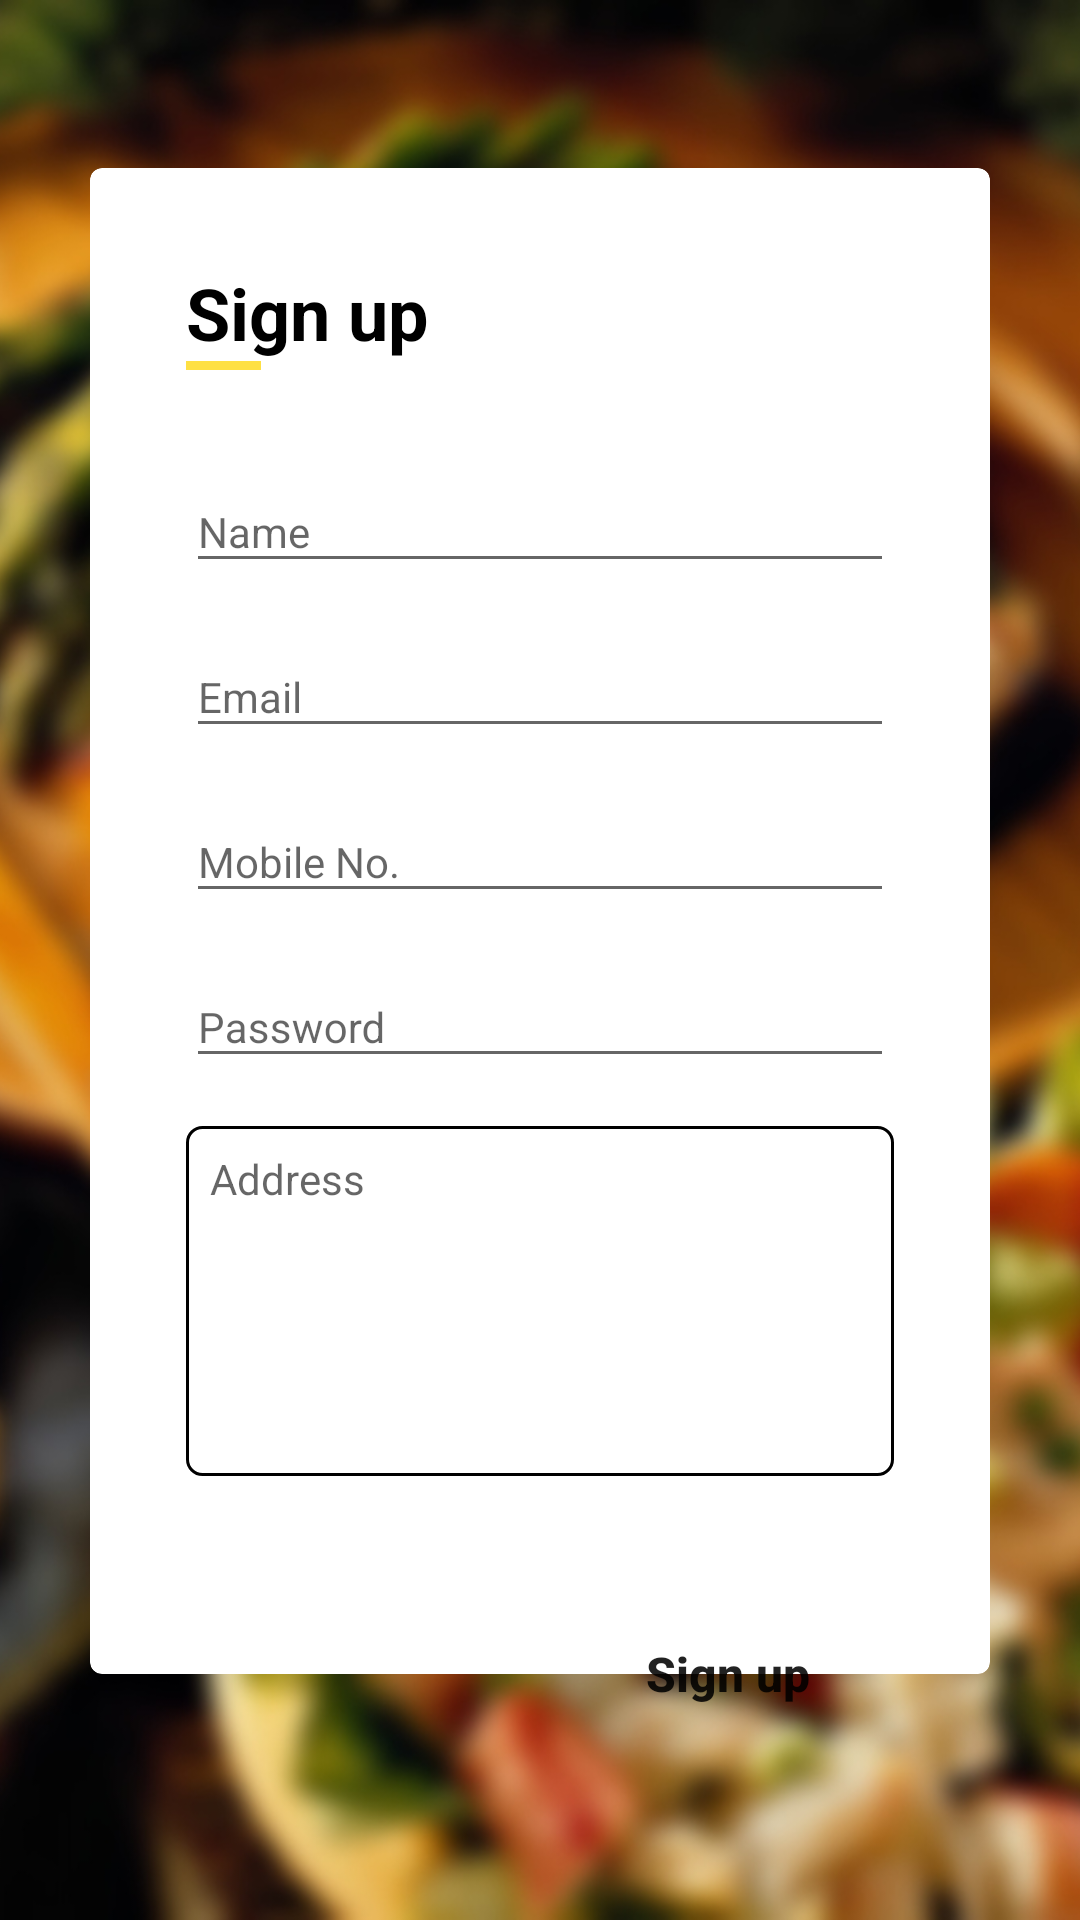

Write the Android layout XML for this screen, with the resource values it uses.
<!-- AndroidManifest.xml: application theme AppTheme -->
<!-- res/layout/activity_sign_up.xml -->
<?xml version="1.0" encoding="utf-8"?>
<RelativeLayout xmlns:android="http://schemas.android.com/apk/res/android"
    xmlns:app="http://schemas.android.com/apk/res-auto"
    xmlns:tools="http://schemas.android.com/tools"
    android:layout_width="match_parent"
    android:layout_height="match_parent"
    tools:context=".SignUpActivity">

    <ImageView
        android:layout_width="wrap_content"
        android:layout_height="wrap_content"
        android:scaleType="centerCrop"
        android:src="@drawable/food_bg2" />


    <ScrollView

        android:layout_width="match_parent"
        android:layout_height="match_parent">

        <FrameLayout
            android:layout_width="wrap_content"
            android:layout_height="wrap_content"
            android:layout_gravity="center">


            <android.support.v7.widget.CardView
                android:layout_width="300dp"
                android:layout_height="wrap_content"
                android:layout_marginBottom="26dp"
                app:cardCornerRadius="4dp">


                <RelativeLayout
                    android:layout_width="match_parent"
                    android:layout_height="match_parent"
                    android:orientation="vertical"
                    android:paddingBottom="50dp"
                    android:paddingEnd="16dp"
                    android:paddingStart="16dp"
                    android:paddingTop="16dp">

                    <TextView
                        android:id="@+id/txtLabelSignUP"
                        android:layout_width="match_parent"
                        android:layout_height="wrap_content"
                        android:layout_marginLeft="4dp"
                        android:layout_marginStart="16dp"
                        android:layout_marginTop="16dp"
                        android:text="Sign up"
                        android:textColor="@color/black"
                        android:textSize="24sp"
                        android:textStyle="bold"
                        tools:ignore="RtlHardcoded" />


                    <View
                        android:id="@+id/viewLine"
                        android:layout_width="25dp"
                        android:layout_height="3dp"
                        android:layout_below="@+id/txtLabelSignUP"
                        android:layout_marginLeft="16dp"
                        android:layout_marginStart="16dp"
                        android:background="@color/yellow" />

                    <android.support.design.widget.TextInputLayout
                        android:id="@+id/inputLayoutName"
                        android:layout_width="match_parent"
                        android:layout_height="wrap_content"
                        android:layout_below="@+id/viewLine"
                        android:layout_marginBottom="8dp"
                        android:layout_marginEnd="16dp"
                        android:layout_marginStart="16dp"
                        android:layout_marginTop="24dp">

                        <EditText
                            android:id="@+id/inputName"
                            android:layout_width="match_parent"
                            android:layout_height="wrap_content"
                            android:hint="Name"
                            android:singleLine="true"
                            android:textSize="14sp" />
                    </android.support.design.widget.TextInputLayout>

                    <android.support.design.widget.TextInputLayout
                        android:id="@+id/inputLayoutEmail"
                        android:layout_width="match_parent"
                        android:layout_height="wrap_content"
                        android:layout_below="@+id/inputLayoutName"
                        android:layout_marginBottom="8dp"
                        android:layout_marginEnd="16dp"
                        android:layout_marginStart="16dp">

                        <EditText
                            android:id="@+id/inputEmail"
                            android:layout_width="match_parent"
                            android:layout_height="wrap_content"
                            android:hint="Email"
                            android:singleLine="true"
                            android:textSize="14sp" />
                    </android.support.design.widget.TextInputLayout>

                    <android.support.design.widget.TextInputLayout
                        android:id="@+id/inputLayoutMobileNo"
                        android:layout_width="match_parent"
                        android:layout_height="wrap_content"
                        android:layout_below="@+id/inputLayoutEmail"
                        android:layout_marginBottom="8dp"
                        android:layout_marginEnd="16dp"
                        android:layout_marginStart="16dp">

                        <EditText
                            android:id="@+id/edtMobile"
                            android:layout_width="match_parent"
                            android:layout_height="wrap_content"
                            android:hint="Mobile No."
                            android:inputType="phone"
                            android:singleLine="true"
                            android:textSize="14sp" />
                    </android.support.design.widget.TextInputLayout>


                    <android.support.design.widget.TextInputLayout
                        android:id="@+id/inputLayoutPassword"
                        android:layout_width="match_parent"
                        android:layout_height="wrap_content"
                        android:layout_below="@+id/inputLayoutMobileNo"
                        android:layout_marginBottom="8dp"
                        android:layout_marginEnd="16dp"
                        android:layout_marginStart="16dp">

                        <EditText
                            android:id="@+id/inputPassword"
                            android:layout_width="match_parent"
                            android:layout_height="wrap_content"
                            android:hint="Password"
                            android:inputType="textPassword"
                            android:singleLine="true"
                            android:textSize="14sp" />
                    </android.support.design.widget.TextInputLayout>


                    <EditText
                        android:layout_width="match_parent"
                        android:layout_height="wrap_content"
                        android:layout_below="@+id/inputLayoutPassword"
                        android:layout_marginBottom="16dp"
                        android:layout_marginEnd="16dp"
                        android:layout_marginStart="16dp"
                        android:layout_marginTop="8dp"
                        android:background="@drawable/border_multiline"
                        android:gravity="top|left"
                        android:hint="Address"
                        android:inputType="textMultiLine"
                        android:lines="8"
                        android:maxLines="10"
                        android:minLines="6"
                        android:padding="8dp"
                        android:scrollbars="vertical"
                        android:textSize="14sp" />


                </RelativeLayout>


            </android.support.v7.widget.CardView>

            <Button
                android:id="@+id/btnSignUp"
                android:layout_width="wrap_content"
                android:layout_height="52dp"
                android:layout_gravity="bottom|end"
                android:layout_marginEnd="20dp"
                android:background="@drawable/button_round"
                android:paddingBottom="5dp"
                android:paddingEnd="40dp"
                android:paddingStart="40dp"
                android:paddingTop="5dp"
                android:text="Sign up"
                android:textAllCaps="false"
                android:textSize="16sp"
                android:textStyle="bold" />

        </FrameLayout>
    </ScrollView>


</RelativeLayout>
<!-- resources referenced by this layout -->
<resources>
  <color name="black">#000000</color>
  <color name="yellow">#FEE044</color>
  <!-- drawable border_multiline (drawable) -->
  <?xml version="1.0" encoding="utf-8"?>
  <shape xmlns:android="http://schemas.android.com/apk/res/android">
  
  
      
      <stroke
          android:width="1dp"
          android:color="@color/black" />
  
      
      <corners android:radius="5dp" />
  
  </shape>
  <!-- drawable food_bg2: jpg bitmap (drawable, 444682 bytes) -->
  <style name="AppTheme" parent="Theme.AppCompat.Light.NoActionBar">
          
          <item name="colorPrimary">@color/colorPrimary</item>
          <item name="colorPrimaryDark">@color/colorPrimaryDark</item>
          <item name="colorAccent">@color/colorAccent</item>
  
  
          <item name="android:statusBarColor" tools:targetApi="lollipop">@color/white</item>
          <item name="android:windowLightStatusBar" tools:targetApi="m">true</item>
      </style>
  <color name="colorPrimary">#FFFFFF</color>
  <color name="colorPrimaryDark">#FFFFFF</color>
  <color name="colorAccent">@color/black</color>
  <color name="white">#FFFFFF</color>
</resources>
